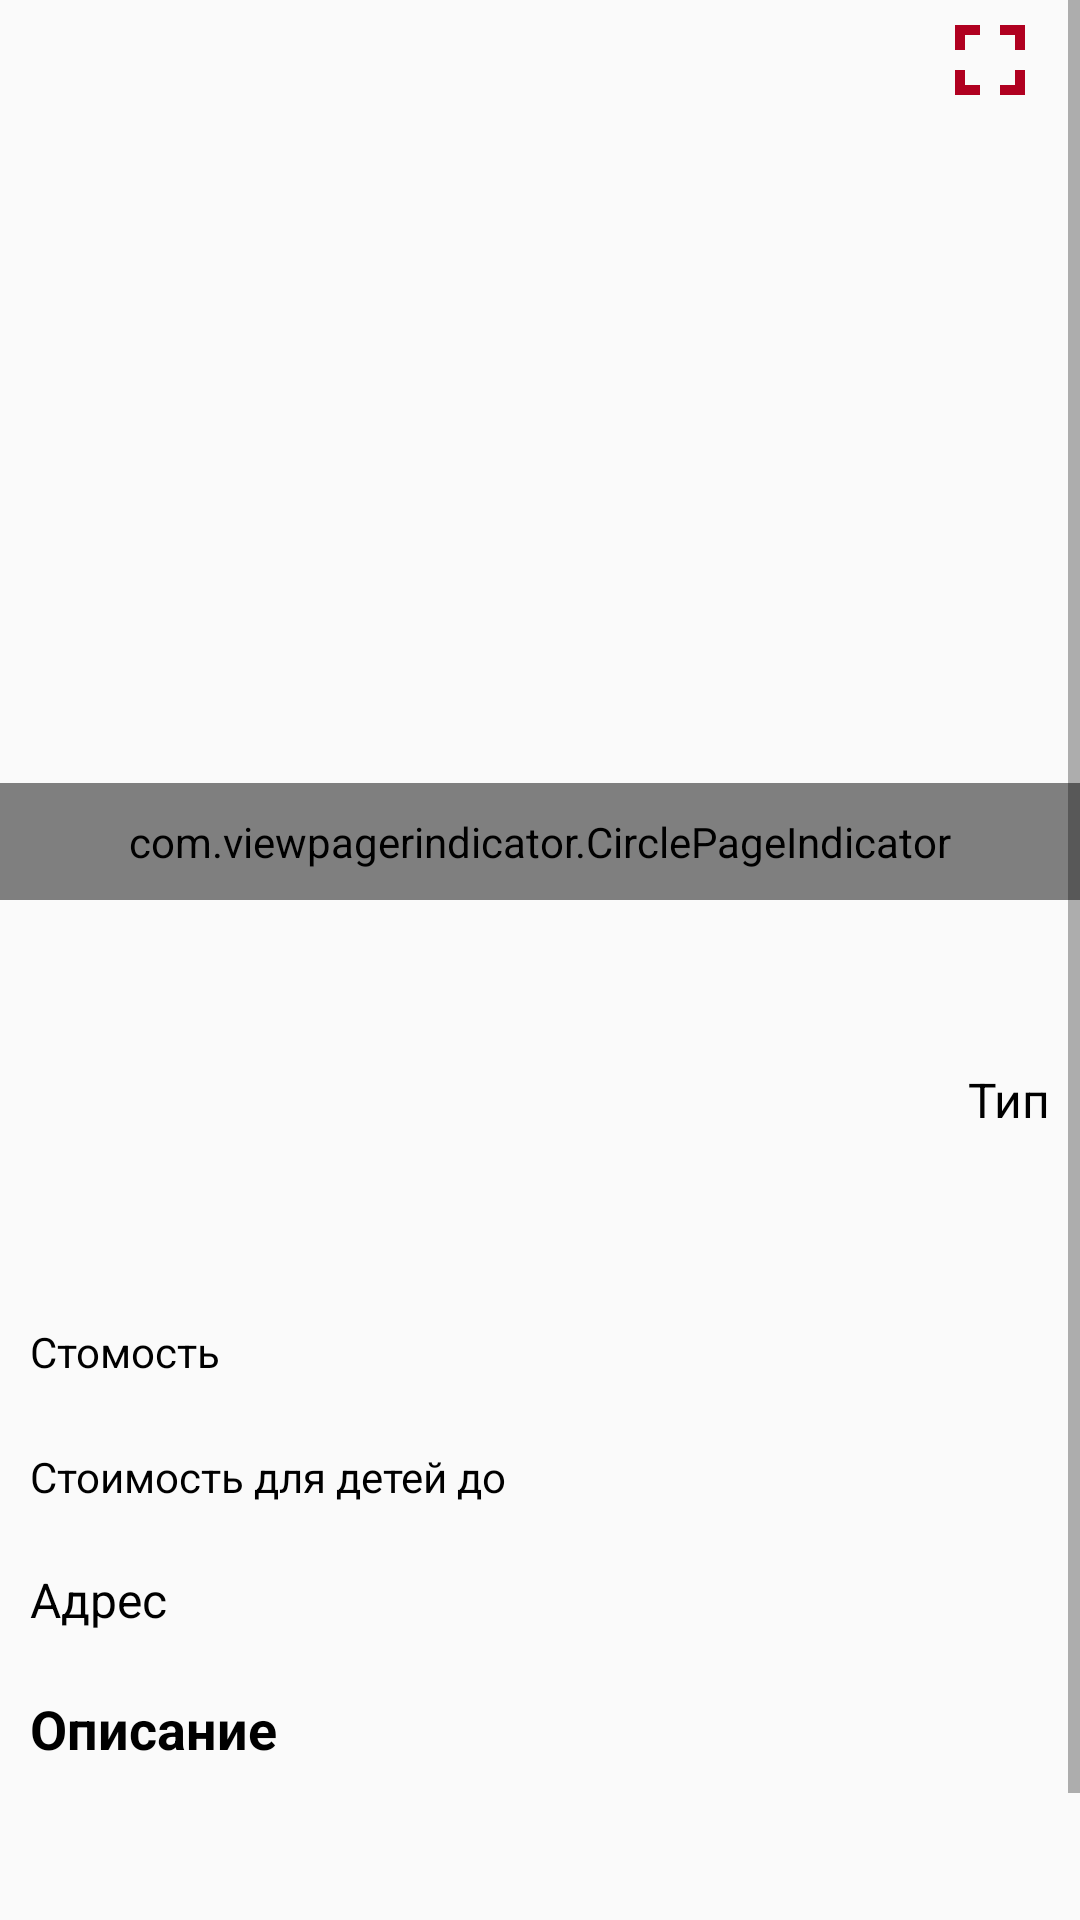

Layout XML and referenced resources for this Android screen:
<!-- AndroidManifest.xml: application theme AppTheme -->
<!-- res/layout/event_fragment.xml -->
<?xml version="1.0" encoding="utf-8"?>
<LinearLayout xmlns:android="http://schemas.android.com/apk/res/android"
    xmlns:tools="http://schemas.android.com/tools"
    android:layout_width="match_parent"
    android:layout_height="match_parent"
    xmlns:app="http://schemas.android.com/apk/res-auto"
    android:orientation="vertical"
    tools:context=".ui.home.ClickEvent.EventSingle">
    <ScrollView
        android:layout_width="match_parent"
        android:layout_height="match_parent">
    <LinearLayout
        android:layout_width="match_parent"
        android:layout_height="match_parent"
        android:orientation="vertical">
    <RelativeLayout
        android:layout_width="match_parent"
        android:layout_height="300dp"
        android:layout_margin="-10dp"
        >

        <androidx.viewpager.widget.ViewPager
            android:id="@+id/pager"
            android:layout_width="match_parent"
            android:layout_height="300dp"
            android:layout_alignParentTop="true" />

        <com.viewpagerindicator.CirclePageIndicator
            android:id="@+id/indicator"
            android:layout_width="fill_parent"
            android:layout_height="wrap_content"
            android:layout_alignParentBottom="true"
            android:layout_centerHorizontal="true"
            android:gravity="bottom"
            android:padding="10dip"
            app:centered="true"
            app:fillColor="@color/colorPrimary"
            app:pageColor="@color/colorAccent"
            app:snap="false" />
        <ImageView
            android:layout_width="40dp"
            android:layout_height="40dp"
            android:scaleType="fitXY"
            android:layout_alignParentRight="true"
            android:layout_marginRight="10dp"
            android:id="@+id/fullscreen"
            android:src="@drawable/ic_fullscreen_black_24dp"/>
    </RelativeLayout>
    <LinearLayout
        android:layout_width="match_parent"
        android:layout_height="wrap_content"
        android:orientation="horizontal">

        <TextView
            android:id="@+id/name_event"
            android:layout_width="match_parent"
            android:layout_height="wrap_content"
            android:layout_gravity="left"
            android:layout_weight="1"
            android:textSize="20sp"
            android:textStyle="bold"
            android:textColor="@color/colorPrimaryDark"
            android:paddingLeft="10dp"/>
        <TextView
            android:layout_width="wrap_content"
            android:layout_height="wrap_content"
            android:id="@+id/like_tv"
            android:gravity="center"
            android:textColor="@color/colorPrimaryDark"
            android:padding="12dp"
            android:textSize="16sp"/>

        <ImageView
            android:layout_width="wrap_content"
            android:layout_height="wrap_content"
            android:id="@+id/like_bt"
            android:src="@drawable/ic_favorite_border_black_24dp"
            android:padding="12dp"/>

    </LinearLayout>


    <LinearLayout
        android:layout_width="match_parent"
        android:layout_height="wrap_content"
        android:orientation="horizontal">
        <TextView
            android:id="@+id/date_event"
            android:layout_width="wrap_content"
            android:layout_height="wrap_content"
            android:textColor="@color/colorPrimaryDark"
            android:layout_weight="1"
            android:textSize="16sp"
            android:padding="10dp"/>
        <TextView
            android:id="@+id/type_tv"
            android:layout_width="wrap_content"
            android:layout_height="wrap_content"
            android:gravity="right"
            android:layout_weight="1"
            android:textColor="@color/colorPrimaryDark"
            android:padding="10dp"
            android:textSize="16sp"
            android:text="Тип"
            />

    </LinearLayout>



    <TextView
        android:id="@+id/date_event_end"
        android:layout_width="wrap_content"
        android:layout_height="wrap_content"
        android:gravity="left"
        android:textColor="@color/colorPrimaryDark"
        android:padding="10dp"
        android:textSize="16sp"
        />

    <LinearLayout
        android:layout_width="match_parent"
        android:layout_height="wrap_content"
        android:orientation="horizontal">
        <TextView
            android:layout_width="wrap_content"
            android:layout_height="wrap_content"
            android:layout_weight="1"
            android:padding="10dp"
            android:textColor="@color/colorPrimaryDark"
            android:id="@+id/price_tv"
            android:text="@string/price_single"/>
        <TextView
            android:layout_width="wrap_content"
            android:layout_height="wrap_content"
            android:id="@+id/price_out"
            android:textSize="16sp"
            android:textColor="@color/colorPrimaryDark"
            android:padding="10dp"/>
    </LinearLayout>

    <LinearLayout
        android:layout_width="match_parent"
        android:layout_height="wrap_content"
        android:id="@+id/block_price_kids"
        android:orientation="horizontal">
        <TextView
            android:layout_width="wrap_content"
            android:layout_height="wrap_content"
            android:padding="10dp"
            android:textColor="@color/colorPrimaryDark"
            android:id="@+id/price_kids_tv"
            android:text="@string/price_kids_single"/>
        <TextView
            android:layout_width="wrap_content"
            android:layout_height="wrap_content"
            android:padding="5dp"
            android:textColor="@color/colorPrimaryDark"
            android:gravity="left"
            android:id="@+id/kids_age_et"
            />

        <TextView
            android:layout_width="wrap_content"
            android:layout_height="wrap_content"
            android:gravity="right"
            android:layout_weight="1"
            android:textSize="16sp"
            android:textColor="@color/colorPrimaryDark"
            android:id="@+id/price_kids_out"
            android:padding="10dp"/>
    </LinearLayout>
    <LinearLayout
        android:layout_width="match_parent"
        android:layout_height="wrap_content"
        android:orientation="horizontal">
        <TextView
            android:layout_width="wrap_content"
            android:layout_height="wrap_content"
            android:layout_weight="1"
            android:textSize="16sp"
            android:padding="10dp"
            android:textColor="@color/colorPrimaryDark"
            android:gravity="center_vertical"
            android:id="@+id/address_tv"
            android:text="Адрес"/>
        <ImageView
            android:layout_width="wrap_content"
            android:layout_height="wrap_content"
            android:id="@+id/on_map_bt"
            android:src="@drawable/ic_map_black_30dp"
            android:padding="10dp"
            android:layout_gravity="center"/>
    </LinearLayout>

    <LinearLayout
        android:layout_width="match_parent"
        android:layout_height="wrap_content"
        android:orientation="vertical"
        android:id="@+id/block_about">
        <LinearLayout
            android:layout_width="match_parent"
            android:layout_height="wrap_content"
            android:orientation="horizontal">
            <TextView
                android:layout_width="wrap_content"
                android:layout_height="wrap_content"
                android:textStyle="bold"
                android:textSize="18sp"
                android:textColor="@color/colorPrimaryDark"
                android:padding="10dp"
                android:layout_weight="1"
                android:text="Описание"/>
            <TextView
                android:layout_width="wrap_content"
                android:layout_height="wrap_content"
                android:textSize="18sp"
                android:textColor="@color/colorPrimary"
                android:id="@+id/profile_id_tv"/>
        </LinearLayout>

        <TextView
            android:layout_width="match_parent"
            android:layout_height="wrap_content"
            android:padding="10dp"
            android:id="@+id/about_tv"/>

    </LinearLayout>

    <RelativeLayout
        android:layout_width="match_parent"
        android:layout_height="wrap_content"
        android:layout_gravity="bottom"
        android:gravity="bottom">
        <LinearLayout
            android:layout_width="match_parent"
            android:layout_height="wrap_content"
            android:orientation="horizontal"
            android:id="@+id/moder_block">
            <Button
                android:layout_width="wrap_content"
                android:layout_height="wrap_content"
                android:layout_weight="1"
                android:visibility="invisible"
                style="@style/But_block"
                android:id="@+id/bun_bt"/>
            <Button
                android:layout_width="wrap_content"
                android:layout_height="wrap_content"
                android:layout_weight="1"
                android:visibility="invisible"
                style="@style/But_ok"
                android:id="@+id/ok_bt"/>
        </LinearLayout>

        <Button
            style="@style/continue_but"
            android:text="Пожаловаться"
            android:id="@+id/diss_but"
            />
    </RelativeLayout>
    </LinearLayout>
    </ScrollView>
</LinearLayout>
<!-- resources referenced by this layout -->
<resources>
  <color name="colorAccent">#fff</color>
  <color name="colorPrimary">#b00020</color>
  <color name="colorPrimaryDark">#000000</color>
  <!-- drawable ic_fullscreen_black_24dp (drawable) -->
  <vector android:height="24dp" android:tint="#B00020"
      android:viewportHeight="24.0" android:viewportWidth="24.0"
      android:width="24dp" xmlns:android="http://schemas.android.com/apk/res/android">
      <path android:fillColor="#FF000000" android:pathData="M7,14L5,14v5h5v-2L7,17v-3zM5,10h2L7,7h3L10,5L5,5v5zM17,17h-3v2h5v-5h-2v3zM14,5v2h3v3h2L19,5h-5z"/>
  </vector>
  <string name="price_kids_single">Стоимость для детей до</string>
  <string name="price_single">Стомость</string>
  <style name="But_block">
          <item name="android:background">@color/banned</item>
          <item name="android:paddingLeft">10dp</item>
          <item name="android:paddingRight">10dp</item>
      </style>
  <style name="But_ok">
          <item name="android:background">@color/ok</item>
          <item name="android:paddingLeft">10dp</item>
          <item name="android:paddingRight">10dp</item>
      </style>
  <style name="continue_but">
      <item name="android:layout_width">match_parent</item>
      <item name="android:layout_height">wrap_content</item>
      <item name="android:theme">@style/ButtonStyle1</item>
      <item name="android:text">@string/continue_but</item>
  </style>
  <style name="AppTheme" parent="Theme.AppCompat.Light.NoActionBar">
          
          <item name="colorPrimary">@color/colorPrimary</item>
          <item name="colorPrimaryDark">@color/colorPrimaryDark</item>
          <item name="colorAccent">@color/colorAccent</item>
          <item name="colorSwitchThumbNormal">@color/colorPrimaryDark</item>
          <item name="android:windowNoTitle">true</item>
          <item name="alertDialogTheme">@style/dialogStyle</item>
      </style>
  <color name="banned">#30ff0000</color>
  <color name="ok">#3000FF00</color>
  <style name="ButtonStyle1" parent="Widget.AppCompat.Button.Colored">
          <item name="colorButtonNormal">@color/colorPrimary</item>
          <item name="android:textColor">@color/colorAccent</item>
      </style>
  <string name="continue_but">Продолжить</string>
  <style name="dialogStyle" parent="Theme.MaterialComponents.Light.Dialog.Alert">
          <item name="colorAccent">@color/colorPrimaryDark</item>
          <item name="android:windowBackground">@drawable/bg_dialog</item>
      </style>
  <!-- drawable bg_dialog (drawable) -->
  <?xml version="1.0" encoding="utf-8"?>
  <inset xmlns:android="http://schemas.android.com/apk/res/android"
  >
  
      <shape android:shape="rectangle">
          <corners android:radius="4dp"/>
          <stroke android:color="@color/colorAccent" android:width="1dp"/>
          <solid android:color="@color/colorAccent"/>
      </shape>
  
  </inset>
</resources>
